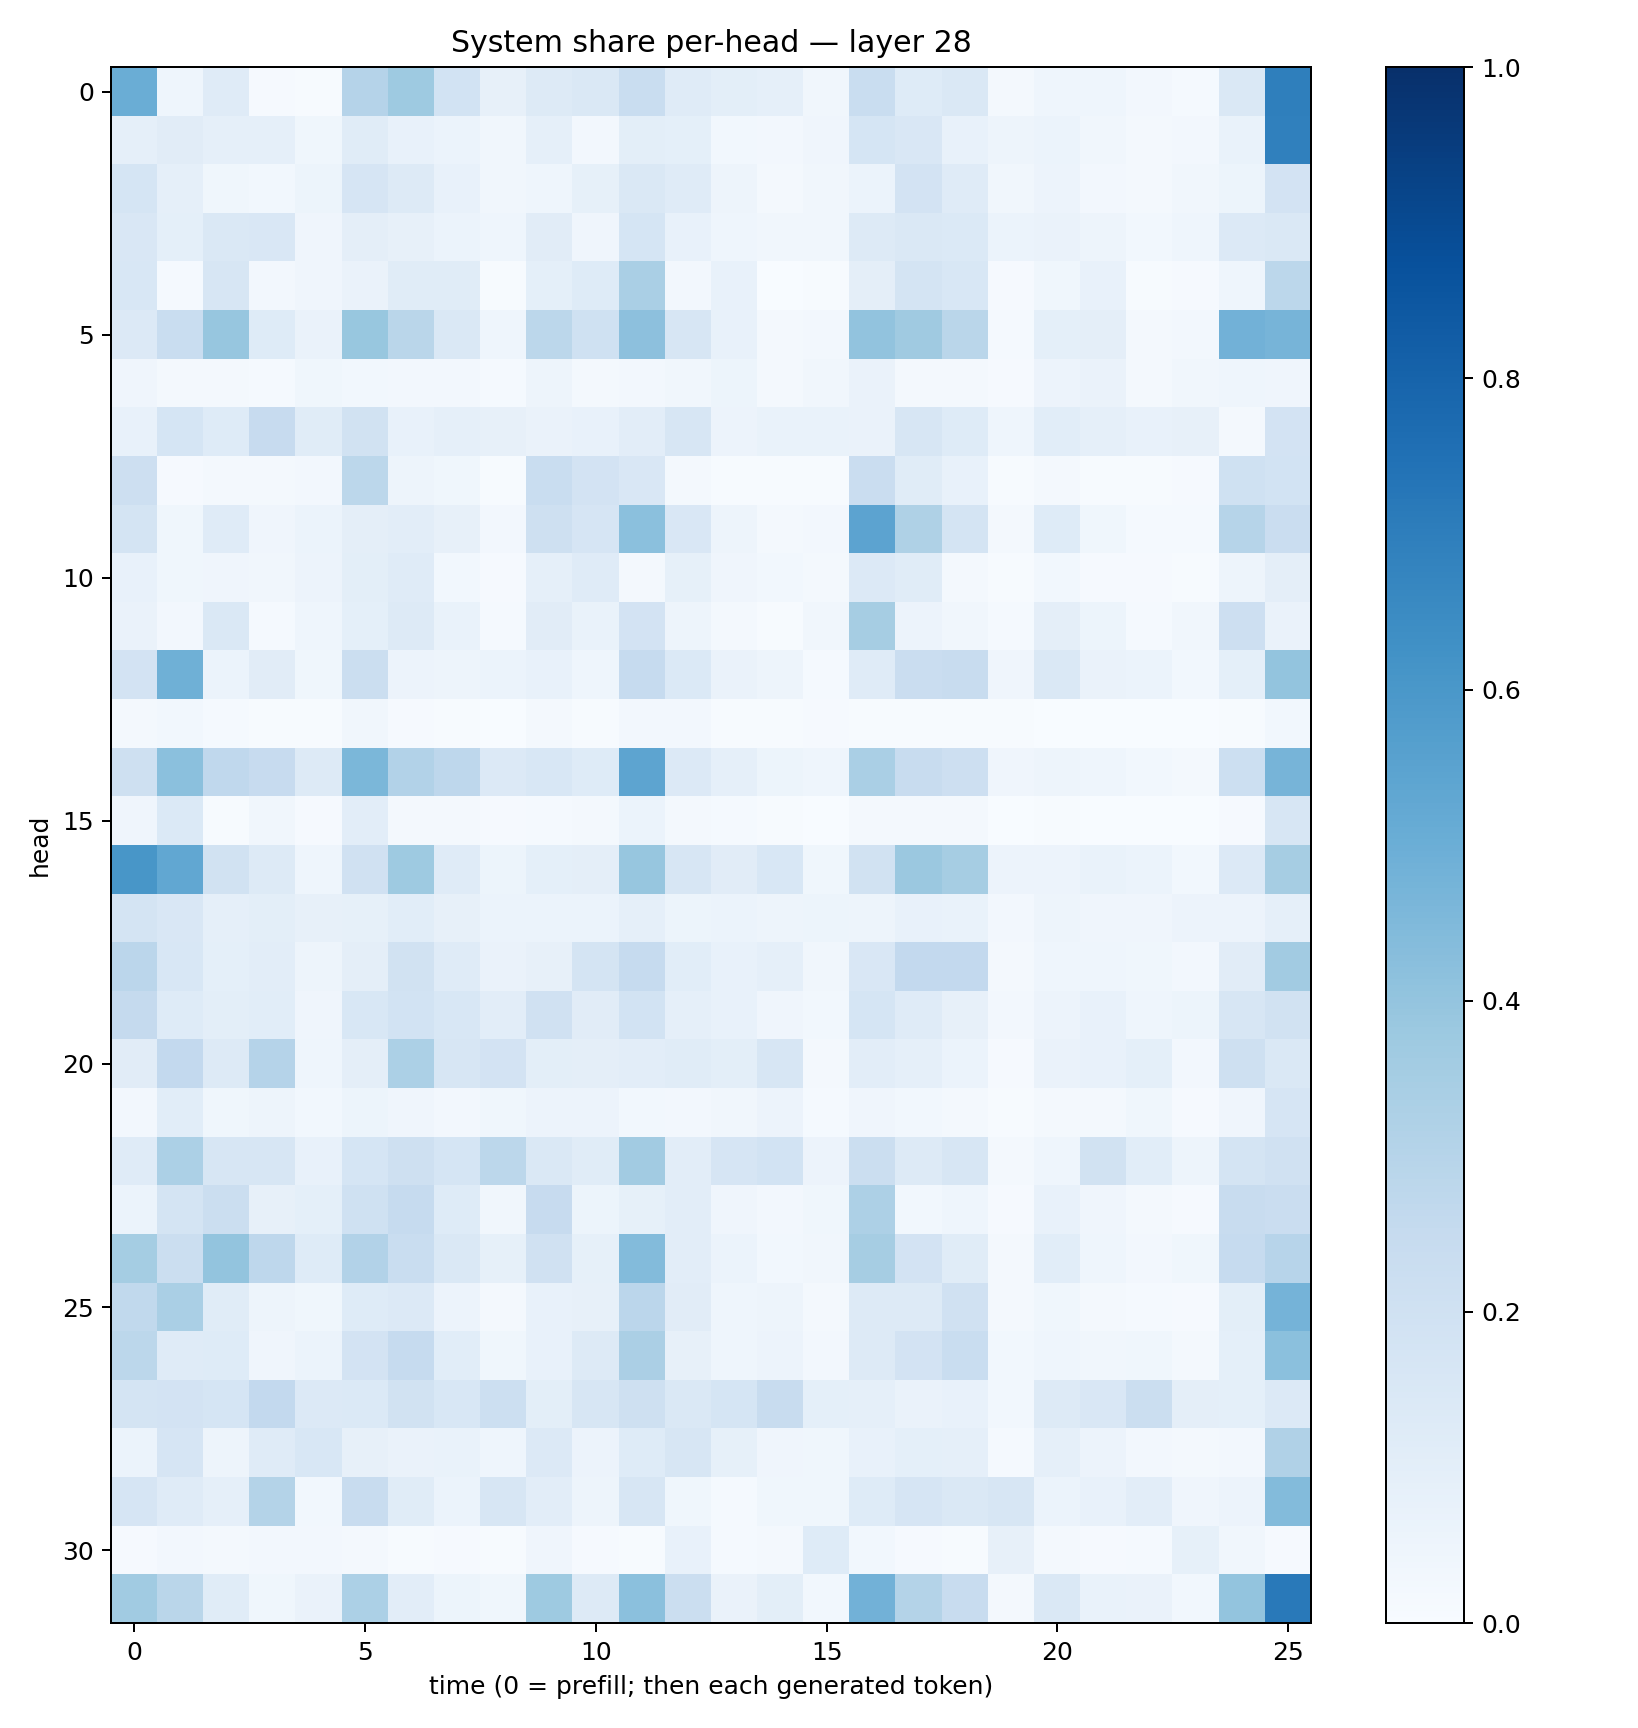

The data file committed next to this chart (first rows):
0.50106394, 0.046016235, 0.12051752, 0.008158955, 0.0072829626, 0.3018233, 0.37236065, 0.18513678, 0.08149549, 0.12597573, 0.14391561, 0.23120125, 0.11921649, 0.09803038, 0.08782265, 0.03238291, 0.23271269, 0.124863714, 0.14677085, 0.019655736, 0.04496909, 0.04321268, 0.027021095, 0.014842983
0.08941, 0.1099, 0.0881, 0.08924, 0.03761, 0.1153, 0.07648, 0.06093, 0.03332, 0.08718, 0.02633, 0.1004, 0.09127, 0.02812, 0.02493, 0.03973, 0.1706, 0.1499, 0.07461, 0.04779, 0.06101, 0.03413, 0.02215, 0.02458
0.1705, 0.08726, 0.03656, 0.02924, 0.0515, 0.1645, 0.1258, 0.07416, 0.03128, 0.0463, 0.08409, 0.1484, 0.1201, 0.05072, 0.02318, 0.0344, 0.06193, 0.1834, 0.1185, 0.03203, 0.05543, 0.02695, 0.01743, 0.03391
0.1513, 0.09085, 0.1429, 0.1493, 0.04202, 0.09701, 0.07931, 0.05943, 0.04529, 0.1127, 0.04082, 0.1694, 0.07626, 0.04515, 0.03141, 0.03424, 0.1254, 0.1418, 0.1392, 0.06117, 0.06346, 0.04776, 0.02862, 0.04589
0.1527, 0.01527, 0.1632, 0.02727, 0.04221, 0.06611, 0.1136, 0.1146, 0.00401, 0.09191, 0.122, 0.3398, 0.02673, 0.07336, 0.003347, 0.00446, 0.09456, 0.1784, 0.1558, 0.00875, 0.03903, 0.07701, 0.005742, 0.01029
0.1366, 0.2312, 0.3931, 0.1241, 0.06437, 0.3903, 0.2872, 0.1471, 0.04447, 0.2811, 0.2015, 0.4172, 0.1613, 0.07295, 0.01605, 0.02446, 0.4038, 0.3707, 0.2857, 0.01522, 0.09074, 0.0955, 0.01842, 0.02539
0.04081, 0.01625, 0.01667, 0.01211, 0.03615, 0.0294, 0.02354, 0.02734, 0.01327, 0.04709, 0.01911, 0.02691, 0.03166, 0.05214, 0.01635, 0.03268, 0.06402, 0.01737, 0.01683, 0.007961, 0.05639, 0.06503, 0.01793, 0.03366
0.07134, 0.1695, 0.1218, 0.2449, 0.1158, 0.1924, 0.07591, 0.08867, 0.07891, 0.06441, 0.07039, 0.1049, 0.1606, 0.05708, 0.06664, 0.06717, 0.06589, 0.1614, 0.1227, 0.04477, 0.1089, 0.08695, 0.0737, 0.07963
0.2146, 0.01098, 0.02066, 0.01913, 0.02367, 0.2793, 0.05052, 0.03862, 0.003906, 0.2319, 0.1832, 0.1489, 0.02229, 0.007353, 0.005025, 0.006495, 0.2272, 0.1169, 0.07751, 0.005422, 0.02029, 0.004881, 0.004301, 0.009127
0.1743, 0.03864, 0.1194, 0.04022, 0.05891, 0.09617, 0.1044, 0.07961, 0.02504, 0.2059, 0.1641, 0.4198, 0.1504, 0.04885, 0.0199, 0.02569, 0.5439, 0.3241, 0.1744, 0.01627, 0.1243, 0.03656, 0.01396, 0.01378
0.07065, 0.03697, 0.04059, 0.03455, 0.05593, 0.1008, 0.1208, 0.02896, 0.01136, 0.08701, 0.121, 0.01761, 0.08369, 0.04248, 0.02908, 0.01667, 0.1367, 0.1168, 0.01996, 0.005818, 0.03081, 0.009444, 0.009759, 0.005508
0.06462, 0.02375, 0.1456, 0.01502, 0.0434, 0.09183, 0.1265, 0.06945, 0.01543, 0.1102, 0.06817, 0.1809, 0.05025, 0.01754, 0.005183, 0.03241, 0.3501, 0.05574, 0.03389, 0.01429, 0.09548, 0.05156, 0.01422, 0.03156
0.1817, 0.4919, 0.061, 0.1129, 0.03762, 0.2246, 0.05766, 0.04943, 0.05886, 0.07522, 0.04378, 0.2493, 0.1375, 0.06582, 0.04907, 0.01439, 0.1187, 0.2302, 0.2421, 0.04073, 0.1453, 0.06607, 0.06204, 0.03066
0.02162, 0.028, 0.01223, 0.00732, 0.004815, 0.03297, 0.00991, 0.004386, 0.002287, 0.01725, 0.007197, 0.02722, 0.02371, 0.006513, 0.004066, 0.00994, 0.007211, 0.004034, 0.004739, 0.005804, 0.003546, 0.003015, 0.003786, 0.003184
0.2043, 0.4206, 0.2692, 0.2433, 0.1285, 0.4579, 0.3103, 0.2747, 0.1342, 0.1547, 0.1216, 0.5419, 0.1332, 0.08951, 0.05197, 0.04427, 0.3387, 0.2381, 0.2138, 0.04051, 0.05039, 0.04648, 0.03018, 0.01798
0.04284, 0.1372, 0.005433, 0.03164, 0.009491, 0.1038, 0.02281, 0.01627, 0.009299, 0.01536, 0.0176, 0.05921, 0.01917, 0.01219, 0.007676, 0.003262, 0.01598, 0.01796, 0.02317, 0.003257, 0.004963, 0.002481, 0.002531, 0.001437
0.6046, 0.528, 0.1876, 0.1271, 0.04332, 0.1974, 0.3746, 0.1203, 0.05183, 0.09181, 0.09672, 0.3921, 0.1606, 0.1119, 0.1562, 0.03873, 0.1922, 0.3798, 0.3479, 0.05552, 0.05539, 0.06801, 0.06217, 0.02825
0.1757, 0.1488, 0.0876, 0.09897, 0.08132, 0.08548, 0.1086, 0.07882, 0.06117, 0.06226, 0.06119, 0.08774, 0.05257, 0.06073, 0.04759, 0.05184, 0.04959, 0.07138, 0.06809, 0.02694, 0.04744, 0.04143, 0.03924, 0.05739
0.2844, 0.1524, 0.0918, 0.1054, 0.05026, 0.0974, 0.1881, 0.1181, 0.06273, 0.08084, 0.1748, 0.2486, 0.1075, 0.07062, 0.08754, 0.03268, 0.1515, 0.2612, 0.2605, 0.02296, 0.04379, 0.0439, 0.03873, 0.02466
0.252, 0.1237, 0.09839, 0.1078, 0.0422, 0.1536, 0.1857, 0.1548, 0.1053, 0.1959, 0.1104, 0.1857, 0.08964, 0.07623, 0.0415, 0.02946, 0.1709, 0.1187, 0.08089, 0.02567, 0.05572, 0.07809, 0.04415, 0.05148
0.1126, 0.258, 0.1307, 0.304, 0.04585, 0.09557, 0.3312, 0.1605, 0.1797, 0.09832, 0.09757, 0.1035, 0.1153, 0.0984, 0.1608, 0.02242, 0.104, 0.08667, 0.06015, 0.01149, 0.06289, 0.07693, 0.09101, 0.02363
0.02567, 0.1084, 0.03709, 0.05048, 0.02889, 0.05379, 0.0425, 0.02401, 0.03532, 0.05548, 0.0549, 0.02982, 0.02362, 0.03182, 0.05567, 0.01293, 0.04088, 0.02886, 0.01814, 0.004098, 0.0193, 0.0189, 0.03811, 0.009448
0.1203, 0.3298, 0.1575, 0.1591, 0.07334, 0.1691, 0.2103, 0.1701, 0.2789, 0.1472, 0.1136, 0.3595, 0.1027, 0.1669, 0.1873, 0.05532, 0.2261, 0.1319, 0.1635, 0.01663, 0.04473, 0.1888, 0.1077, 0.04941
0.06086, 0.1783, 0.2208, 0.07905, 0.09253, 0.202, 0.248, 0.1243, 0.03169, 0.2435, 0.05107, 0.08334, 0.1038, 0.04046, 0.02616, 0.03785, 0.3276, 0.03055, 0.04638, 0.01115, 0.07212, 0.04193, 0.01942, 0.009554
0.3534, 0.2265, 0.4011, 0.2772, 0.1232, 0.31, 0.2309, 0.1435, 0.08262, 0.1954, 0.08223, 0.4386, 0.1035, 0.0621, 0.03086, 0.0333, 0.3477, 0.1821, 0.115, 0.01854, 0.1075, 0.04598, 0.02545, 0.03728
0.2627, 0.3369, 0.1139, 0.04933, 0.03878, 0.1248, 0.1361, 0.05593, 0.02239, 0.07516, 0.07945, 0.2851, 0.1128, 0.04369, 0.04757, 0.01981, 0.1285, 0.1314, 0.197, 0.0191, 0.03722, 0.01894, 0.01509, 0.01016
0.2782, 0.1187, 0.1225, 0.04207, 0.06033, 0.1812, 0.2461, 0.1091, 0.03783, 0.07195, 0.1324, 0.3331, 0.08114, 0.04569, 0.05726, 0.02443, 0.1298, 0.1811, 0.2322, 0.0291, 0.04411, 0.03312, 0.03691, 0.01783
0.173, 0.1829, 0.1716, 0.2616, 0.1341, 0.1406, 0.1949, 0.1533, 0.2175, 0.1014, 0.1595, 0.2044, 0.141, 0.1684, 0.2355, 0.09255, 0.08698, 0.06461, 0.07293, 0.03001, 0.1308, 0.1503, 0.222, 0.09502
0.06094, 0.1675, 0.05047, 0.1205, 0.1551, 0.07953, 0.06265, 0.06912, 0.04627, 0.136, 0.05701, 0.1212, 0.1636, 0.0831, 0.03963, 0.03734, 0.07541, 0.09181, 0.08781, 0.01354, 0.08842, 0.05573, 0.02545, 0.01889
0.1673, 0.1199, 0.08682, 0.3059, 0.0293, 0.2358, 0.1145, 0.06141, 0.1619, 0.104, 0.04855, 0.1603, 0.03625, 0.01358, 0.03611, 0.0357, 0.1226, 0.1673, 0.1466, 0.1585, 0.06149, 0.07075, 0.1035, 0.03912
0.01162, 0.0249, 0.01994, 0.02653, 0.02616, 0.01959, 0.005623, 0.008233, 0.005594, 0.04209, 0.008861, 0.006813, 0.07514, 0.01398, 0.02107, 0.1225, 0.02801, 0.0114, 0.005937, 0.08162, 0.0203, 0.01068, 0.01303, 0.08207
0.3639, 0.2888, 0.1146, 0.03899, 0.0638, 0.3314, 0.1051, 0.05415, 0.03699, 0.3747, 0.1264, 0.4216, 0.2264, 0.06561, 0.1007, 0.03064, 0.4824, 0.3079, 0.2362, 0.02025, 0.1437, 0.06875, 0.0646, 0.02863
